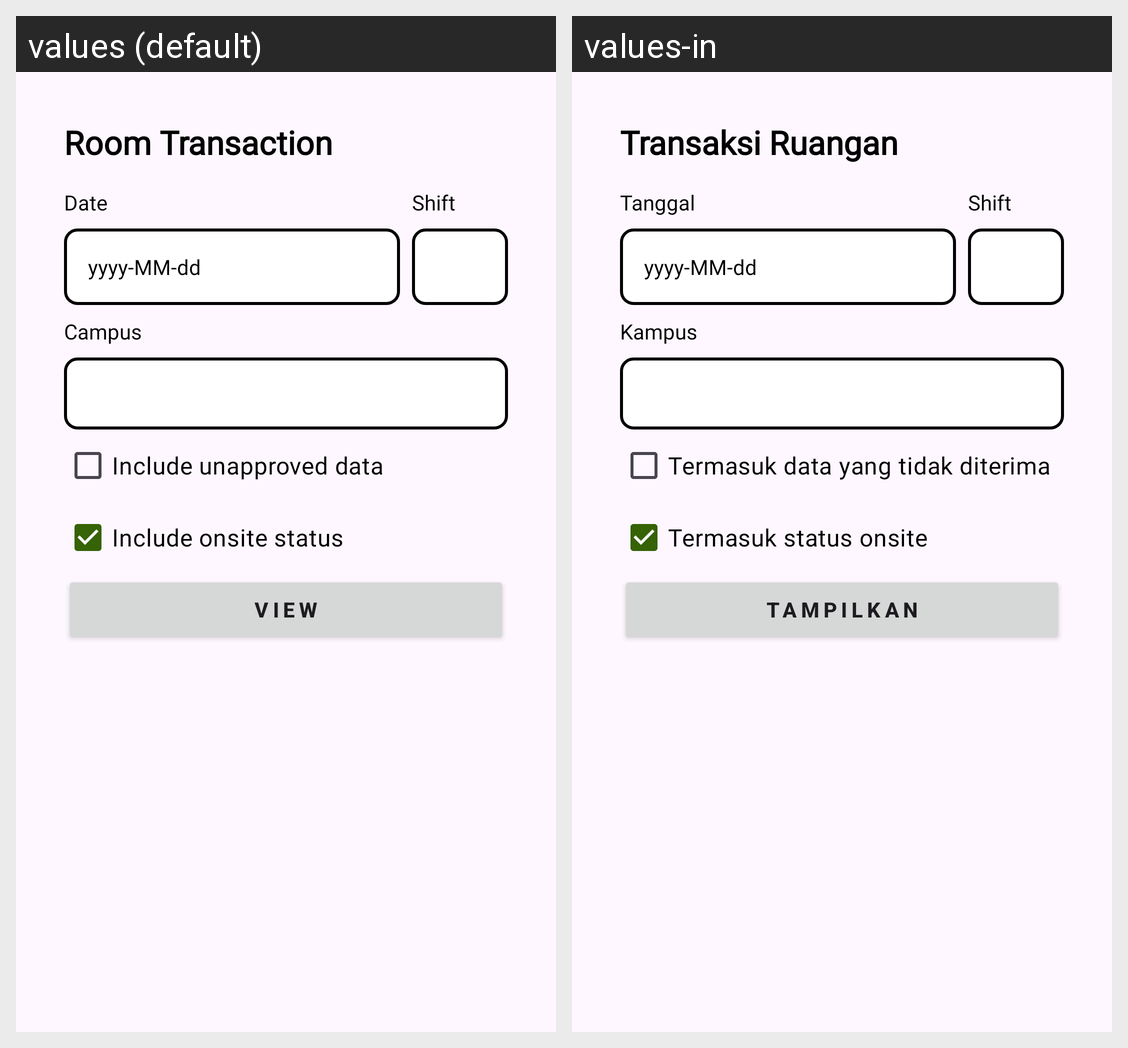

The same Android screen rendered under two of its app's locales, left to right. List the strings drawn on it with the default value and each locale's translation.
Android screen res/layout/fragment_room.xml rendered under 2 locales, left to right: values (default), values-in. Device: Nexus 5 (rendered at 1080×1920; each locale shown at half size, 540×960, under a caption strip naming it); theme Theme.Papryka.
Strings drawn on this screen, with the default value and each locale's value (text and hints the layout hard-codes, and strings that could not be matched under every locale, appear in the picture but are not listed):

room_transaction
  values: Room Transaction
  values-in: Transaksi Ruangan

date
  values: Date
  values-in: Tanggal

date_format
  values: yyyy-MM-dd
  values-in: yyyy-MM-dd  [not translated; the default value is used]

shift
  values: Shift
  values-in: Shift  [not translated; the default value is used]

campus
  values: Campus
  values-in: Kampus

include_unapproved_data
  values: Include unapproved data
  values-in: Termasuk data yang tidak diterima

include_onsite_status
  values: Include onsite status
  values-in: Termasuk status onsite

view
  values: View
  values-in: Tampilkan
